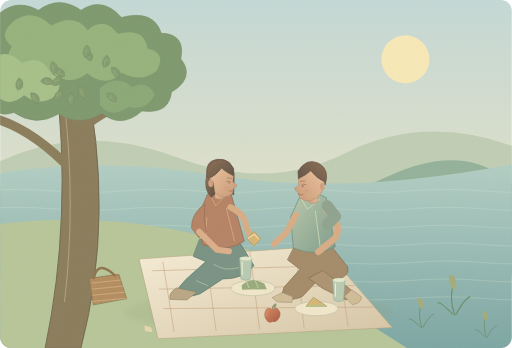
t = 0.00 s
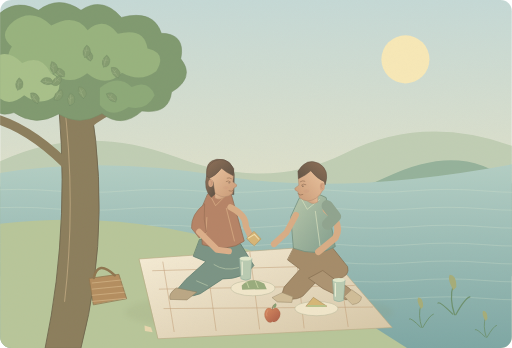
t = 1.50 s
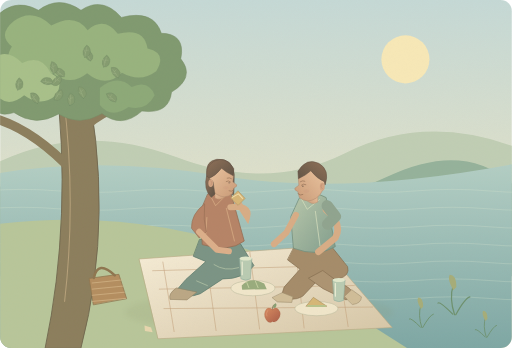
t = 3.15 s
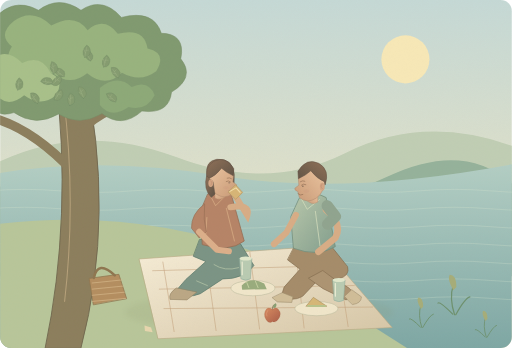
t = 5.00 s
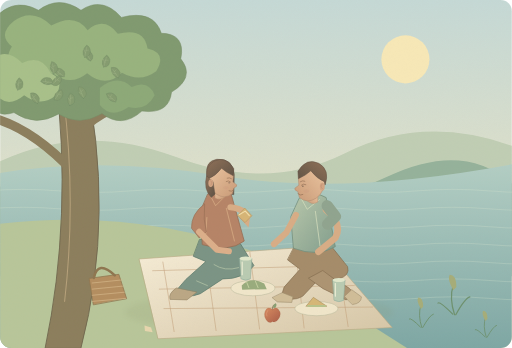
t = 6.55 s
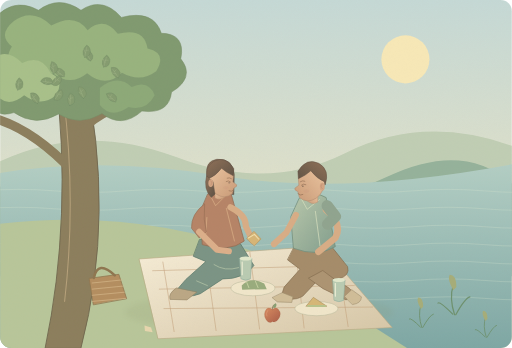
t = 8.28 s

The animated SVG that drew these frames (rendered in a browser with its animation timeline set to each time). Animation: 9 SMIL elements (animate=1,animateTransform=8); one cycle of 10.00 s, repeats indefinitely.

<svg xmlns="http://www.w3.org/2000/svg" width="1000" height="680" viewBox="0 0 1000 680" role="img" aria-labelledby="title desc"><title id="title">单词小故事</title><desc id="desc">We ate lunch under a tree beside the river.</desc><metadata>{"wordId": "lunch", "dailyExample": "We ate lunch under a tree beside the river.", "durationSeconds": 10, "revision": "redrawn-02", "attribution": "Word Atlas contributors \u2014 CC BY 4.0", "license": "https://creativecommons.org/licenses/by/4.0/"}</metadata><defs><linearGradient id="sky" x1="0" y1="0" x2="0%" y2="100%"><stop stop-color="#c5d9d6"/><stop offset="1" stop-color="#f5e6bf"/></linearGradient><linearGradient id="wall" x1="0" y1="0" x2="100%" y2="100%"><stop stop-color="#ede3ca"/><stop offset="1" stop-color="#d7d7bd"/></linearGradient><linearGradient id="wood" x1="0" y1="0" x2="0%" y2="100%"><stop stop-color="#ddc299"/><stop offset="1" stop-color="#b8976f"/></linearGradient><linearGradient id="skin" x1="0" y1="0" x2="100%" y2="100%"><stop stop-color="#edc7a2"/><stop offset="1" stop-color="#c99a77"/></linearGradient><linearGradient id="hair" x1="0" y1="0" x2="100%" y2="100%"><stop stop-color="#907158"/><stop offset="1" stop-color="#5c5144"/></linearGradient><linearGradient id="apple" x1="0" y1="0" x2="100%" y2="100%"><stop stop-color="#d88b61"/><stop offset="1" stop-color="#a85c47"/></linearGradient><linearGradient id="linen" x1="0" y1="0" x2="100%" y2="100%"><stop stop-color="#f6edd7"/><stop offset="1" stop-color="#d5c5a5"/></linearGradient><linearGradient id="sage" x1="0" y1="0" x2="100%" y2="100%"><stop stop-color="#b9c8ac"/><stop offset="1" stop-color="#819d8c"/></linearGradient><linearGradient id="water" x1="0" y1="0" x2="0%" y2="100%"><stop stop-color="#b3cec4"/><stop offset="1" stop-color="#7ea7a4"/></linearGradient><linearGradient id="horse" x1="0" y1="0" x2="100%" y2="100%"><stop stop-color="#b28b63"/><stop offset="1" stop-color="#845f46"/></linearGradient><filter id="shadow" x="-50%" y="-50%" width="200%" height="200%"><feGaussianBlur stdDeviation="5"/></filter><filter id="paper"><feTurbulence type="fractalNoise" baseFrequency=".7" numOctaves="3" stitchTiles="stitch"/><feColorMatrix type="matrix" values="0 0 0 0 .5 0 0 0 0 .42 0 0 0 0 .3 0 0 0 .12 0"/></filter><clipPath id="frame"><rect width="1000" height="680" rx="22"/></clipPath></defs><g clip-path="url(#frame)"><rect x="0" y="0" width="1000" height="680" rx="0" fill="url(#sky)" /><circle cx="792" cy="116" r="47" fill="#f7e8b7" /><path d="M0 315Q165 239 344 307T675 299T1000 285V530H0Z" fill="#c0ceb4" stroke="none" stroke-width="1" stroke-linecap="round" stroke-linejoin="round" /><path d="M0 365Q197 304 401 361T755 346T1000 359V540H0Z" fill="#95b29b" stroke="none" stroke-width="1" stroke-linecap="round" stroke-linejoin="round" /><path d="M0 338Q201 305 435 344T1000 321V680H0Z" fill="url(#water)" stroke="none" stroke-width="1" stroke-linecap="round" stroke-linejoin="round" /><g opacity=".35"><animateTransform type="translate" attributeName="transform" values="-8 0;8 0;-8 0" keyTimes="0;.5;1" dur="10s" repeatCount="indefinite" calcMode="spline" keySplines=".42 0 .58 1;.42 0 .58 1"/><path d="M-30 373Q40 367 110 373T250 373T390 373T530 373T670 373T810 373T950 373T1090 373" fill="none" stroke="#dfe8d0" stroke-width="1.4" stroke-linecap="round" stroke-linejoin="round" /></g><g opacity=".35"><animateTransform type="translate" attributeName="transform" values="-8 0;8 0;-8 0" keyTimes="0;.5;1" dur="10s" repeatCount="indefinite" calcMode="spline" keySplines=".42 0 .58 1;.42 0 .58 1"/><path d="M-30 408Q40 402 110 408T250 408T390 408T530 408T670 408T810 408T950 408T1090 408" fill="none" stroke="#dfe8d0" stroke-width="1.4" stroke-linecap="round" stroke-linejoin="round" /></g><g opacity=".35"><animateTransform type="translate" attributeName="transform" values="-8 0;8 0;-8 0" keyTimes="0;.5;1" dur="10s" repeatCount="indefinite" calcMode="spline" keySplines=".42 0 .58 1;.42 0 .58 1"/><path d="M-30 443Q40 437 110 443T250 443T390 443T530 443T670 443T810 443T950 443T1090 443" fill="none" stroke="#dfe8d0" stroke-width="1.4" stroke-linecap="round" stroke-linejoin="round" /></g><g opacity=".35"><animateTransform type="translate" attributeName="transform" values="-8 0;8 0;-8 0" keyTimes="0;.5;1" dur="10s" repeatCount="indefinite" calcMode="spline" keySplines=".42 0 .58 1;.42 0 .58 1"/><path d="M-30 478Q40 472 110 478T250 478T390 478T530 478T670 478T810 478T950 478T1090 478" fill="none" stroke="#dfe8d0" stroke-width="1.4" stroke-linecap="round" stroke-linejoin="round" /></g><g opacity=".35"><animateTransform type="translate" attributeName="transform" values="-8 0;8 0;-8 0" keyTimes="0;.5;1" dur="10s" repeatCount="indefinite" calcMode="spline" keySplines=".42 0 .58 1;.42 0 .58 1"/><path d="M-30 513Q40 507 110 513T250 513T390 513T530 513T670 513T810 513T950 513T1090 513" fill="none" stroke="#dfe8d0" stroke-width="1.4" stroke-linecap="round" stroke-linejoin="round" /></g><g opacity=".35"><animateTransform type="translate" attributeName="transform" values="-8 0;8 0;-8 0" keyTimes="0;.5;1" dur="10s" repeatCount="indefinite" calcMode="spline" keySplines=".42 0 .58 1;.42 0 .58 1"/><path d="M-30 548Q40 542 110 548T250 548T390 548T530 548T670 548T810 548T950 548T1090 548" fill="none" stroke="#dfe8d0" stroke-width="1.4" stroke-linecap="round" stroke-linejoin="round" /></g><g opacity=".35"><animateTransform type="translate" attributeName="transform" values="-8 0;8 0;-8 0" keyTimes="0;.5;1" dur="10s" repeatCount="indefinite" calcMode="spline" keySplines=".42 0 .58 1;.42 0 .58 1"/><path d="M-30 583Q40 577 110 583T250 583T390 583T530 583T670 583T810 583T950 583T1090 583" fill="none" stroke="#dfe8d0" stroke-width="1.4" stroke-linecap="round" stroke-linejoin="round" /></g><path d="M0 437Q270 407 502 494L795 680H0Z" fill="#b8c69a" stroke="none" stroke-width="1" stroke-linecap="round" stroke-linejoin="round" /><path d="M88 680Q142 423 108 144L164 134Q226 420 158 680Z" fill="#8c7e5d" stroke="#6e654d" stroke-width="1.7" stroke-linecap="round" stroke-linejoin="round" /><path d="M142 335Q59 247 -24 228M153 258Q231 187 300 204" fill="none" stroke="#8c7e5d" stroke-width="18" stroke-linecap="round" stroke-linejoin="round" /><path d="M124 190Q149 390 126 589" fill="none" stroke="#b6a17a" stroke-width="2" stroke-linecap="round" stroke-linejoin="round" /><path d="M-20 48Q20 -10 75 20Q115 -10 158 20Q200 -8 237 34Q300 18 315 65Q363 66 353 115Q382 151 335 180Q330 224 277 217Q238 252 199 222Q156 248 114 223Q69 249 27 220Q-16 233 -11 191Q-51 153 -24 118Q-40 58 -20 48Z" fill="#809a70" stroke="#748c64" stroke-width="1" stroke-linecap="round" stroke-linejoin="round" /><path d="M27 41Q64 15 100 50Q146 24 171 59Q203 31 230 66Q282 53 288 95Q327 104 305 139Q274 162 238 142Q207 173 170 143Q137 170 103 143Q63 169 38 134Q4 121 23 91Q-6 68 27 41Z" fill="#98b37e" stroke="none" stroke-width="1" stroke-linecap="round" stroke-linejoin="round" /><path d="M-22 121Q9 89 43 123Q81 105 99 143Q126 156 110 185Q81 211 47 186Q13 214 -10 182Z" fill="#a8c08a" stroke="none" stroke-width="1" stroke-linecap="round" stroke-linejoin="round" /><path d="M195 172Q229 144 257 170Q290 155 302 186Q285 218 251 209Q217 233 195 205Z" fill="#8da978" stroke="none" stroke-width="1" stroke-linecap="round" stroke-linejoin="round" /><g transform="translate(103 162) rotate(-70) scale(0.55)"><path d="M0 0Q-22 -14 -10 -43Q12 -40 13 -15Q11 -4 0 0Z" fill="#859c70" stroke="#657f5e" stroke-width="0.8" stroke-linecap="round" stroke-linejoin="round" /><path d="M0 -3L-7 -35M-3 -16L-13 -24M-5 -25L3 -29" fill="none" stroke="#b0c395" stroke-width="0.8" stroke-linecap="round" stroke-linejoin="round" /></g><g transform="translate(73 202) rotate(-21) scale(0.55)"><path d="M0 0Q-22 -14 -10 -43Q12 -40 13 -15Q11 -4 0 0Z" fill="#859c70" stroke="#657f5e" stroke-width="0.8" stroke-linecap="round" stroke-linejoin="round" /><path d="M0 -3L-7 -35M-3 -16L-13 -24M-5 -25L3 -29" fill="none" stroke="#b0c395" stroke-width="0.8" stroke-linecap="round" stroke-linejoin="round" /></g><g transform="translate(226 199) rotate(-37) scale(0.55)"><path d="M0 0Q-22 -14 -10 -43Q12 -40 13 -15Q11 -4 0 0Z" fill="#859c70" stroke="#657f5e" stroke-width="0.8" stroke-linecap="round" stroke-linejoin="round" /><path d="M0 -3L-7 -35M-3 -16L-13 -24M-5 -25L3 -29" fill="none" stroke="#b0c395" stroke-width="0.8" stroke-linecap="round" stroke-linejoin="round" /></g><g transform="translate(106 195) rotate(48) scale(0.55)"><path d="M0 0Q-22 -14 -10 -43Q12 -40 13 -15Q11 -4 0 0Z" fill="#859c70" stroke="#657f5e" stroke-width="0.8" stroke-linecap="round" stroke-linejoin="round" /><path d="M0 -3L-7 -35M-3 -16L-13 -24M-5 -25L3 -29" fill="none" stroke="#b0c395" stroke-width="0.8" stroke-linecap="round" stroke-linejoin="round" /></g><g transform="translate(177 119) rotate(-18) scale(0.55)"><path d="M0 0Q-22 -14 -10 -43Q12 -40 13 -15Q11 -4 0 0Z" fill="#859c70" stroke="#657f5e" stroke-width="0.8" stroke-linecap="round" stroke-linejoin="round" /><path d="M0 -3L-7 -35M-3 -16L-13 -24M-5 -25L3 -29" fill="none" stroke="#b0c395" stroke-width="0.8" stroke-linecap="round" stroke-linejoin="round" /></g><g transform="translate(136 206) rotate(16) scale(0.55)"><path d="M0 0Q-22 -14 -10 -43Q12 -40 13 -15Q11 -4 0 0Z" fill="#859c70" stroke="#657f5e" stroke-width="0.8" stroke-linecap="round" stroke-linejoin="round" /><path d="M0 -3L-7 -35M-3 -16L-13 -24M-5 -25L3 -29" fill="none" stroke="#b0c395" stroke-width="0.8" stroke-linecap="round" stroke-linejoin="round" /></g><g transform="translate(202 131) rotate(28) scale(0.55)"><path d="M0 0Q-22 -14 -10 -43Q12 -40 13 -15Q11 -4 0 0Z" fill="#859c70" stroke="#657f5e" stroke-width="0.8" stroke-linecap="round" stroke-linejoin="round" /><path d="M0 -3L-7 -35M-3 -16L-13 -24M-5 -25L3 -29" fill="none" stroke="#b0c395" stroke-width="0.8" stroke-linecap="round" stroke-linejoin="round" /></g><g transform="translate(125 150) rotate(-41) scale(0.55)"><path d="M0 0Q-22 -14 -10 -43Q12 -40 13 -15Q11 -4 0 0Z" fill="#859c70" stroke="#657f5e" stroke-width="0.8" stroke-linecap="round" stroke-linejoin="round" /><path d="M0 -3L-7 -35M-3 -16L-13 -24M-5 -25L3 -29" fill="none" stroke="#b0c395" stroke-width="0.8" stroke-linecap="round" stroke-linejoin="round" /></g><g transform="translate(34 176) rotate(20) scale(0.55)"><path d="M0 0Q-22 -14 -10 -43Q12 -40 13 -15Q11 -4 0 0Z" fill="#859c70" stroke="#657f5e" stroke-width="0.8" stroke-linecap="round" stroke-linejoin="round" /><path d="M0 -3L-7 -35M-3 -16L-13 -24M-5 -25L3 -29" fill="none" stroke="#b0c395" stroke-width="0.8" stroke-linecap="round" stroke-linejoin="round" /></g><g transform="translate(101 165) rotate(60) scale(0.55)"><path d="M0 0Q-22 -14 -10 -43Q12 -40 13 -15Q11 -4 0 0Z" fill="#859c70" stroke="#657f5e" stroke-width="0.8" stroke-linecap="round" stroke-linejoin="round" /><path d="M0 -3L-7 -35M-3 -16L-13 -24M-5 -25L3 -29" fill="none" stroke="#b0c395" stroke-width="0.8" stroke-linecap="round" stroke-linejoin="round" /></g><g transform="translate(165 112) rotate(23) scale(0.55)"><path d="M0 0Q-22 -14 -10 -43Q12 -40 13 -15Q11 -4 0 0Z" fill="#859c70" stroke="#657f5e" stroke-width="0.8" stroke-linecap="round" stroke-linejoin="round" /><path d="M0 -3L-7 -35M-3 -16L-13 -24M-5 -25L3 -29" fill="none" stroke="#b0c395" stroke-width="0.8" stroke-linecap="round" stroke-linejoin="round" /></g><g transform="translate(163 192) rotate(-10) scale(0.55)"><path d="M0 0Q-22 -14 -10 -43Q12 -40 13 -15Q11 -4 0 0Z" fill="#859c70" stroke="#657f5e" stroke-width="0.8" stroke-linecap="round" stroke-linejoin="round" /><path d="M0 -3L-7 -35M-3 -16L-13 -24M-5 -25L3 -29" fill="none" stroke="#b0c395" stroke-width="0.8" stroke-linecap="round" stroke-linejoin="round" /></g><g transform="translate(105 144) rotate(3) scale(0.55)"><path d="M0 0Q-22 -14 -10 -43Q12 -40 13 -15Q11 -4 0 0Z" fill="#859c70" stroke="#657f5e" stroke-width="0.8" stroke-linecap="round" stroke-linejoin="round" /><path d="M0 -3L-7 -35M-3 -16L-13 -24M-5 -25L3 -29" fill="none" stroke="#b0c395" stroke-width="0.8" stroke-linecap="round" stroke-linejoin="round" /></g><g transform="translate(231 152) rotate(-22) scale(0.55)"><path d="M0 0Q-22 -14 -10 -43Q12 -40 13 -15Q11 -4 0 0Z" fill="#859c70" stroke="#657f5e" stroke-width="0.8" stroke-linecap="round" stroke-linejoin="round" /><path d="M0 -3L-7 -35M-3 -16L-13 -24M-5 -25L3 -29" fill="none" stroke="#b0c395" stroke-width="0.8" stroke-linecap="round" stroke-linejoin="round" /></g><ellipse cx="507" cy="610" rx="262" ry="38" fill="#8e966f" opacity=".13" filter="url(#shadow)"/><path d="M272 506L629 481 766 640 309 662Z" fill="url(#linen)" stroke="#baaa85" stroke-width="1.2" stroke-linecap="round" stroke-linejoin="round" /><path d="M298 529L660 519M311 565L692 558M320 603L728 600M340 648L318 512M422 646L402 501M507 643L488 493M594 641L577 486M680 638L662 521" fill="none" stroke="#be9a75" stroke-width="1.4" stroke-linecap="round" stroke-linejoin="round" opacity=".7"/><path d="M390 468Q433 452 470 477L496 519Q475 546 435 545L391 574Q363 585 344 568L363 546 402 511 378 501Z" fill="#7b9485" stroke="#5d7c6d" stroke-width="1.5" stroke-linecap="round" stroke-linejoin="round" /><path d="M418 517Q439 531 466 523M384 549L405 558" fill="none" stroke="#b3c4a6" stroke-width="1.5" stroke-linecap="round" stroke-linejoin="round" /><path d="M344 563Q328 574 332 585L365 586 384 571Z" fill="#bba785" stroke="#938363" stroke-width="1.1" stroke-linecap="round" stroke-linejoin="round" /><path d="M406 379Q431 366 452 381L477 471Q447 494 395 478L391 414Z" fill="#b68467" stroke="#966c52" stroke-width="1.5" stroke-linecap="round" stroke-linejoin="round" /><path d="M410 381L421 402 439 384M404 425L401 469M442 407L458 471" fill="none" stroke="#d8ad85" stroke-width="1.5" stroke-linecap="round" stroke-linejoin="round" /><g transform="translate(429 349) scale(0.92 0.92)"><path d="M-27 -9Q-31 -37 -6 -41Q28 -44 31 -9L30 34 -23 30Z" fill="url(#hair)" stroke="#635448" stroke-width="1.2" stroke-linecap="round" stroke-linejoin="round" /><path d="M-10 22L-10 41Q2 49 15 35L12 21Z" fill="url(#skin)" stroke="#b28a6d" stroke-width="0.9" stroke-linecap="round" stroke-linejoin="round" /><path d="M-25 -9Q-19 -33 4 -31Q28 -30 29 -6L28 7 36 13Q38 17 30 20L27 32Q11 45 -7 33Q-24 22 -25 -9Z" fill="url(#skin)" stroke="#b18a6e" stroke-width="1.1" stroke-linecap="round" stroke-linejoin="round" /><path d="M-25 6Q-35 -24 -12 -37Q13 -49 30 -21L29 -6Q14 -13 4 -22Q-8 -6 -23 0Z" fill="url(#hair)" stroke="#655446" stroke-width="1.1" stroke-linecap="round" stroke-linejoin="round" /><path d="M-28 -5Q-35 22 -18 40L-10 33 -14 7Z" fill="url(#hair)" stroke="#655446" stroke-width="1" stroke-linecap="round" stroke-linejoin="round" /><ellipse cx="-19" cy="10" rx="5" ry="8" fill="#d4a584" /><path d="M-19 5q6 3 0 9" fill="none" stroke="#ab7f64" stroke-width="0.8" stroke-linecap="round" stroke-linejoin="round" /><path d="M14 6q5 -3 9 1M16 -1q5 -2 9 1M20 26q5 3 10 -2" fill="none" stroke="#8c694f" stroke-width="1.2" stroke-linecap="round" stroke-linejoin="round" /><circle cx="20" cy="9" r="1.3" fill="#665346" /><ellipse cx="13" cy="19" rx="6" ry="3.5" fill="#ca927a" opacity=".22"/></g><path d="M399 399Q373 418 374 446L389 465 403 453 399 429Z" fill="#b68467" stroke="#966c52" stroke-width="1.2" stroke-linecap="round" stroke-linejoin="round" /><path d="M389 453L424 488 447 491" fill="none" stroke="#dcaf8a" stroke-width="12" stroke-linecap="round" stroke-linejoin="round" /><path d="M577 478Q610 455 643 476L679 521Q684 539 661 545L625 543 591 579Q571 591 550 577L555 561 586 526 562 508Z" fill="#a58c6a" stroke="#856f50" stroke-width="1.4" stroke-linecap="round" stroke-linejoin="round" /><path d="M631 529L666 555Q686 561 691 576L676 586 631 564 603 544Z" fill="#ad9472" stroke="#856f50" stroke-width="1.3" stroke-linecap="round" stroke-linejoin="round" /><path d="M552 572L572 580 570 591 542 590 532 582Z" fill="#d0bd98" stroke="#9e8e6e" stroke-width="1.1" stroke-linecap="round" stroke-linejoin="round" /><path d="M673 579L687 566 706 580Q706 593 689 595Z" fill="#d0bd98" stroke="#9e8e6e" stroke-width="1.1" stroke-linecap="round" stroke-linejoin="round" /><path d="M585 387Q612 371 637 386L655 482Q620 503 573 485L568 424Z" fill="url(#sage)" stroke="#708b79" stroke-width="1.4" stroke-linecap="round" stroke-linejoin="round" /><path d="M589 389L600 409 624 390M616 413L625 480" fill="none" stroke="#d4ddbd" stroke-width="1.5" stroke-linecap="round" stroke-linejoin="round" /><g transform="translate(611 355) scale(-0.97 0.97)"><path d="M-10 22L-10 41Q2 49 15 35L12 21Z" fill="url(#skin)" stroke="#b28a6d" stroke-width="0.9" stroke-linecap="round" stroke-linejoin="round" /><path d="M-25 -9Q-19 -33 4 -31Q28 -30 29 -6L28 7 36 13Q38 17 30 20L27 32Q11 45 -7 33Q-24 22 -25 -9Z" fill="url(#skin)" stroke="#b18a6e" stroke-width="1.1" stroke-linecap="round" stroke-linejoin="round" /><path d="M-25 6Q-35 -24 -12 -37Q13 -49 30 -21L29 -6Q14 -13 4 -22Q-8 -6 -23 0Z" fill="url(#hair)" stroke="#655446" stroke-width="1.1" stroke-linecap="round" stroke-linejoin="round" /><ellipse cx="-19" cy="10" rx="5" ry="8" fill="#d4a584" /><path d="M-19 5q6 3 0 9" fill="none" stroke="#ab7f64" stroke-width="0.8" stroke-linecap="round" stroke-linejoin="round" /><path d="M14 6q5 -3 9 1M16 -1q5 -2 9 1M20 26q5 3 10 -2" fill="none" stroke="#8c694f" stroke-width="1.2" stroke-linecap="round" stroke-linejoin="round" /><circle cx="20" cy="9" r="1.3" fill="#665346" /><ellipse cx="13" cy="19" rx="6" ry="3.5" fill="#ca927a" opacity=".22"/></g><path d="M637 410Q670 437 655 465L622 492" fill="none" stroke="#d8ad86" stroke-width="13" stroke-linecap="round" stroke-linejoin="round" /><path d="M639 402L655 423 640 438" fill="none" stroke="#90a48f" stroke-width="22" stroke-linecap="round" stroke-linejoin="round" /><path d="M578 420L559 455 535 477" fill="none" stroke="#d8ad86" stroke-width="12" stroke-linecap="round" stroke-linejoin="round" /><path d="M450 405Q481 420 480 442L493 470" fill="none" stroke="#d8ad86" stroke-width="12" stroke-linecap="round"><animate attributeName="d" values="M450 405Q481 420 480 442L493 470;M450 405Q481 420 480 442L493 470;M450 405Q490 398 483 421L457 379;M450 405Q490 398 483 421L457 379;M450 405Q481 420 480 442L493 470;M450 405Q481 420 480 442L493 470" keyTimes="0;.15;.37;.54;.77;1" dur="10s" repeatCount="indefinite" calcMode="spline" keySplines=".42 0 .58 1;.42 0 .58 1;.42 0 .58 1;.42 0 .58 1;.42 0 .58 1"/></path><g><animateTransform type="translate" attributeName="transform" values="0 0;0 0;-36 -91;-36 -91;0 0;0 0" keyTimes="0;.15;.37;.54;.77;1" dur="10s" repeatCount="indefinite" calcMode="spline" keySplines=".42 0 .58 1;.42 0 .58 1;.42 0 .58 1;.42 0 .58 1;.42 0 .58 1"/><path d="M482 466L496 452 510 467 497 480Z" fill="#d7b576" stroke="#b39762" stroke-width="1.2" stroke-linecap="round" stroke-linejoin="round" /><path d="M485 465L497 458 505 467" fill="none" stroke="#f2dfac" stroke-width="2" stroke-linecap="round" stroke-linejoin="round" /></g><ellipse cx="494" cy="563" rx="43" ry="15" fill="#f0e6ca" stroke="#b8b89b" stroke-width="1"/><path d="M472 558Q490 539 516 554L521 565 473 566Z" fill="#99ac7d" stroke="none" stroke-width="1" stroke-linecap="round" stroke-linejoin="round" /><path d="M482 552L486 562M499 550L504 562" fill="none" stroke="#d2dbab" stroke-width="1.5" stroke-linecap="round" stroke-linejoin="round" /><ellipse cx="618" cy="603" rx="42" ry="14" fill="#f0e6ca" stroke="#b8b89b" stroke-width="1"/><path d="M598 598L612 581 638 598Z" fill="#d6b777" stroke="#a58b5c" stroke-width="1.1" stroke-linecap="round" stroke-linejoin="round" /><path d="M602 598H635" fill="none" stroke="#b8c38b" stroke-width="4" stroke-linecap="round" stroke-linejoin="round" /><path d="M468 505h24l-3 40q-9 5 -18 0Z" fill="#b9cbb2" stroke="#91ac9b" stroke-width="1.1" stroke-linecap="round" stroke-linejoin="round" /><ellipse cx="480" cy="505" rx="12" ry="4" fill="#e1e7cb" /><path d="M473 512v25" fill="none" stroke="#f2f1d8" stroke-width="2" stroke-linecap="round" stroke-linejoin="round" /><path d="M650 547h24l-3 40q-9 5 -18 0Z" fill="#b9cbb2" stroke="#91ac9b" stroke-width="1.1" stroke-linecap="round" stroke-linejoin="round" /><ellipse cx="662" cy="547" rx="12" ry="4" fill="#e1e7cb" /><path d="M655 554v25" fill="none" stroke="#f2f1d8" stroke-width="2" stroke-linecap="round" stroke-linejoin="round" /><path d="M247 583L232 536 174 544 182 595Z" fill="#b48e60" stroke="#8f7650" stroke-width="1.5" stroke-linecap="round" stroke-linejoin="round" /><path d="M183 543Q191 507 224 538" fill="none" stroke="#8f7650" stroke-width="5" stroke-linecap="round" stroke-linejoin="round" /><path d="M180 553L238.0 547" fill="none" stroke="#d6b88b" stroke-width="1.3" stroke-linecap="round" stroke-linejoin="round" /><path d="M180 565L240.4 559" fill="none" stroke="#d6b88b" stroke-width="1.3" stroke-linecap="round" stroke-linejoin="round" /><path d="M180 577L242.8 571" fill="none" stroke="#d6b88b" stroke-width="1.3" stroke-linecap="round" stroke-linejoin="round" /><path d="M180 589L245.2 583" fill="none" stroke="#d6b88b" stroke-width="1.3" stroke-linecap="round" stroke-linejoin="round" /><g transform="translate(532 614) scale(0.34)"><path d="M0 -27Q-29 -48 -42 -16Q-54 16 -24 45Q-10 51 0 42Q19 52 34 29Q57 -2 34 -28Q21 -43 0 -27Z" fill="url(#apple)" stroke="#9e5c43" stroke-width="1.2" stroke-linecap="round" stroke-linejoin="round" /><path d="M0 -30Q-1 -43 6 -52" fill="none" stroke="#806d4e" stroke-width="4" stroke-linecap="round" stroke-linejoin="round" /><g transform="translate(5 -38) rotate(45) scale(0.65)"><path d="M0 0Q-22 -14 -10 -43Q12 -40 13 -15Q11 -4 0 0Z" fill="#859c70" stroke="#657f5e" stroke-width="0.8" stroke-linecap="round" stroke-linejoin="round" /><path d="M0 -3L-7 -35M-3 -16L-13 -24M-5 -25L3 -29" fill="none" stroke="#b0c395" stroke-width="0.8" stroke-linecap="round" stroke-linejoin="round" /></g><path d="M-27 -21Q-40 -5 -32 10" fill="none" stroke="#e6a47f" stroke-width="4" stroke-linecap="round" stroke-linejoin="round" opacity=".65"/><circle cx="-10.36848465765327" cy="-1.3125696696671625" r="0.65" fill="#edbb8d" opacity=".6"/><circle cx="-22.35579343904046" cy="12.42634473057932" r="0.65" fill="#edbb8d" opacity=".6"/><circle cx="27.92709350517265" cy="2.7282445270243656" r="0.65" fill="#edbb8d" opacity=".6"/><circle cx="-11.98175527837543" cy="4.701241126644209" r="0.65" fill="#edbb8d" opacity=".6"/><circle cx="-17.641393565149798" cy="21.536590297030337" r="0.65" fill="#edbb8d" opacity=".6"/><circle cx="15.740585718176618" cy="-5.54654831568817" r="0.65" fill="#edbb8d" opacity=".6"/><circle cx="-29.318453361100747" cy="29.771843337489116" r="0.65" fill="#edbb8d" opacity=".6"/><circle cx="-25.791960864337476" cy="-12.331899973352364" r="0.65" fill="#edbb8d" opacity=".6"/><circle cx="23.966473288065977" cy="5.1494571384432675" r="0.65" fill="#edbb8d" opacity=".6"/><circle cx="-10.811834784889498" cy="4.638130898491408" r="0.65" fill="#edbb8d" opacity=".6"/><circle cx="-15.153553168575115" cy="15.114572974682297" r="0.65" fill="#edbb8d" opacity=".6"/><circle cx="26.48680792895621" cy="0.24784202234607733" r="0.65" fill="#edbb8d" opacity=".6"/><circle cx="-27.187032265974352" cy="11.307039092096854" r="0.65" fill="#edbb8d" opacity=".6"/><circle cx="4.11067757471622" cy="-14.072223620420385" r="0.65" fill="#edbb8d" opacity=".6"/><circle cx="-15.272704377090173" cy="-15.068619038867173" r="0.65" fill="#edbb8d" opacity=".6"/><circle cx="-4.496412455776028" cy="20.59287789826091" r="0.65" fill="#edbb8d" opacity=".6"/><circle cx="-29.93512516862588" cy="-7.0325344429793955" r="0.65" fill="#edbb8d" opacity=".6"/><circle cx="21.630851419307866" cy="6.057087497378436" r="0.65" fill="#edbb8d" opacity=".6"/></g><path d="M282 636L295 640 298 649 283 647Z" fill="#e7d6ae" stroke="none" stroke-width="1" stroke-linecap="round" stroke-linejoin="round" /><g transform="translate(824 640) scale(0.9)"><path d="M0 0Q-9 -27 -2 -49M2 0Q17 -27 25 -29M-3 -1Q-24 -22 -27 -19" fill="none" stroke="#6e916e" stroke-width="2" stroke-linecap="round" stroke-linejoin="round" /><path d="M-2 -40Q-12 -57 -8 -65Q3 -65 3 -45Z" fill="#a6ad79" stroke="none" stroke-width="1" stroke-linecap="round" stroke-linejoin="round" /></g><g transform="translate(888 615) scale(1.2)"><path d="M0 0Q-9 -27 -2 -49M2 0Q17 -27 25 -29M-3 -1Q-24 -22 -27 -19" fill="none" stroke="#6e916e" stroke-width="2" stroke-linecap="round" stroke-linejoin="round" /><path d="M-2 -40Q-12 -57 -8 -65Q3 -65 3 -45Z" fill="#a6ad79" stroke="none" stroke-width="1" stroke-linecap="round" stroke-linejoin="round" /></g><g transform="translate(950 659) scale(0.8)"><path d="M0 0Q-9 -27 -2 -49M2 0Q17 -27 25 -29M-3 -1Q-24 -22 -27 -19" fill="none" stroke="#6e916e" stroke-width="2" stroke-linecap="round" stroke-linejoin="round" /><path d="M-2 -40Q-12 -57 -8 -65Q3 -65 3 -45Z" fill="#a6ad79" stroke="none" stroke-width="1" stroke-linecap="round" stroke-linejoin="round" /></g><rect width="1000" height="680" fill="#000" opacity=".3" filter="url(#paper)" pointer-events="none"/></g></svg>
